Run: headless pygame with SDL's dummy video driver; simulated clock (each Clock.tick advances the game by its frame time, no real sleeping); random seed 0; keys injected as events and as key.get_pressed() state; mouse plan: one left click at the window centre at the start of phase 2, then a move to the lower-right quarter at the start of phase 3.
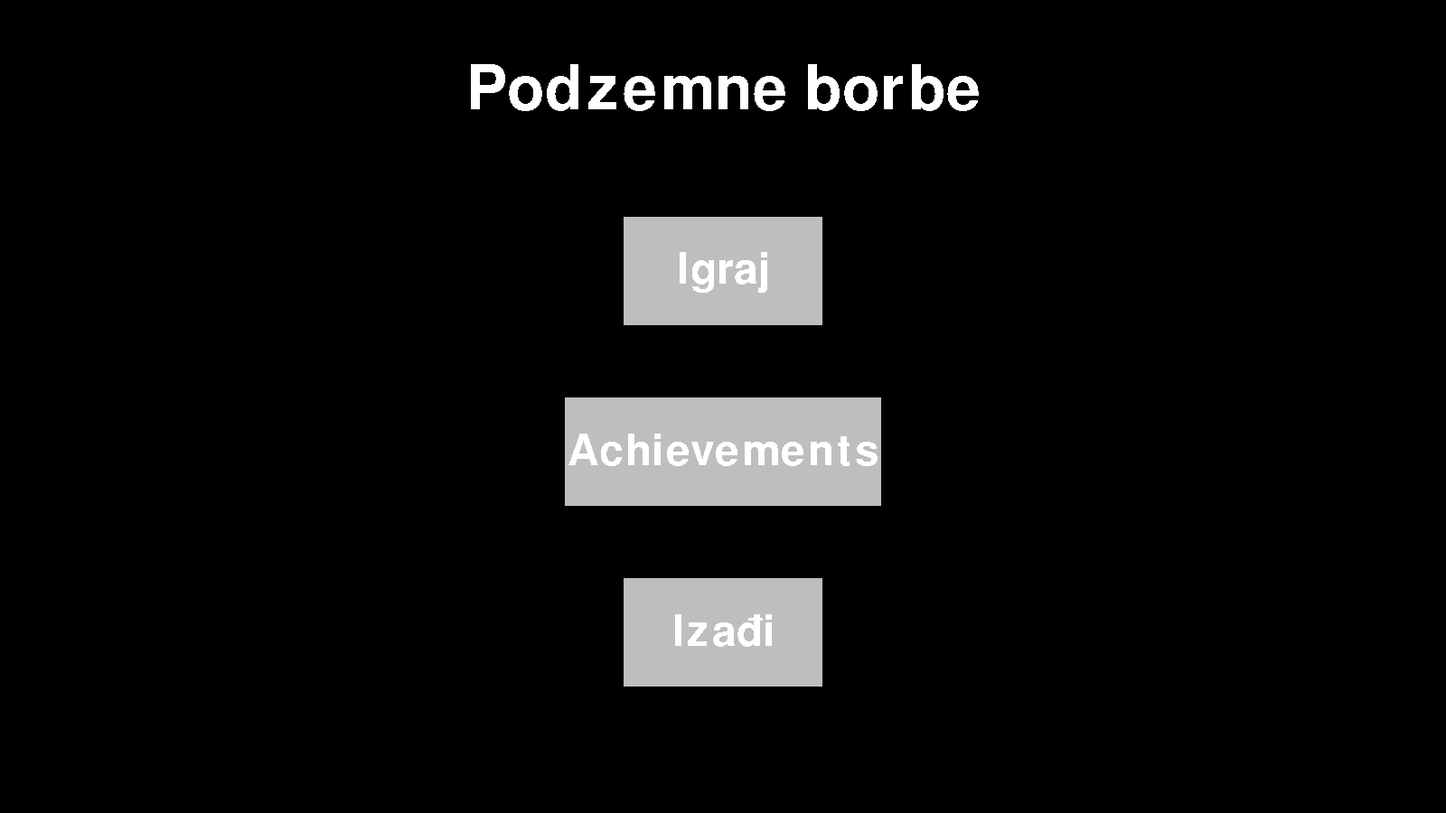
Frame 1 of 4 · flips 1–60 · no input
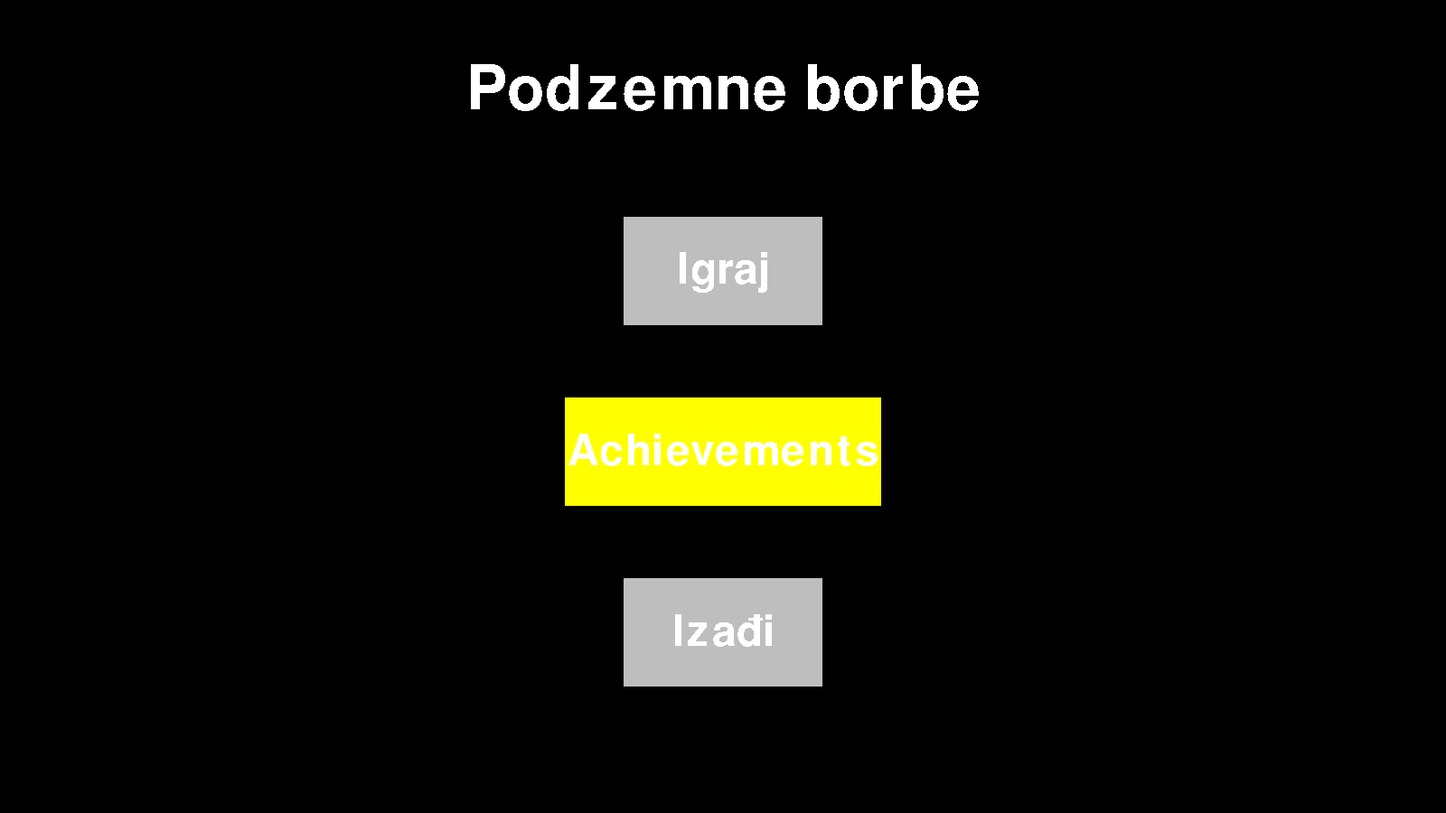
Frame 2 of 4 · flips 61–180 · clicked the window centre · tapped SPACE, RETURN · held RIGHT (→), D
Frame 3 of 4 · flips 181–300 · moved the mouse to the lower-right quarter · held DOWN (↓), S · screen same as frame 1, image omitted
Frame 4 of 4 · flips 301–420 · held LEFT (←), A, UP (↑), W · screen unchanged from frame 3, image omitted

The pygame program that drew these frames:

import pygame, sys
pygame.init() #instalira i učitava sve pygame module

#Definiranje displaya
WIDTH, HEIGHT = 1600, 900
SCREEN = pygame.display.set_mode((WIDTH, HEIGHT))
pygame.display.set_caption("Street-Fighter")

#Clock
clock = pygame.time.Clock()
FPS = 60

#Borac
class Borac(pygame.sprite.Sprite):
    def __init__(self, poz):
        super().__init__()
        self.pocetpoz = poz
        self.image = pygame.Surface((416, 590)) 
        self.image.fill((255, 0, 0))
        self.rect = self.image.get_rect()
        self.rect.bottomleft = ((self.pocetpoz))
        self.gravitacija = 0
        self.zadnji_skok = pygame.time.get_ticks()
        self.zadnji_punch = pygame.time.get_ticks()
        self.jump_cooldown = 1000
        self.punch_cooldown = 500
        self.health = 100
        self.blokiranje = False
        self.blok_pocetak = 0
        self.blok_health = 4
        self.blok_health_regeneracija = 10000
        self.blok_health_oduzet = pygame.time.get_ticks()
        self.ziv = True
        self.keybind = 0
        
        #Pozicioniranje rectangleova dijelova tijela
        if self.pocetpoz[0] < 800:
            self.legs_rect = pygame.Rect(self.pocetpoz[0] + 3, self.pocetpoz[1], 218, 296)
            self.torso_rect = pygame.Rect(self.pocetpoz[0] + 43, self.pocetpoz[1], 138, 194)
            self.head_rect = pygame.Rect(self.pocetpoz[0] + 63, self.pocetpoz[1], 120, 100)
            self.arms_rect = pygame.Rect(self.pocetpoz[0], self.pocetpoz[1], 270, 158)
        elif self.pocetpoz[0] >= 800:
            self.legs_rect = pygame.Rect(self.pocetpoz[0] + (416-218) - 3, self.pocetpoz[1] - 296, 218, 296)
            self.torso_rect = pygame.Rect(self.pocetpoz[0] + (416-138) - 43, self.pocetpoz[1] - 486, 138, 194)
            self.head_rect = pygame.Rect(self.pocetpoz[0] + (416-120) - 63, self.pocetpoz[1] - 590, 120, 100)
            self.arms_rect = pygame.Rect(self.pocetpoz[0] + (416-270), self.pocetpoz[1] - 493, 270, 158)
    
    #Rectangleovi se vraćaju na početnu poziciju
    def reset(self):
        if self.pocetpoz[0] < 800:
            self.rect.bottomleft = ((self.pocetpoz))
            self.legs_rect = pygame.Rect(self.pocetpoz[0] + 3, self.pocetpoz[1] - 296, 218, 296)
            self.torso_rect = pygame.Rect(self.pocetpoz[0] + 43, self.pocetpoz[1] - 486, 138, 194)
            self.head_rect = pygame.Rect(self.pocetpoz[0] + 63, self.pocetpoz[1] - 590, 120, 100)
            self.arms_rect = pygame.Rect(self.pocetpoz[0], self.pocetpoz[1] - 493, 270, 158)
            self.health = 100
            self.blok_health = 4
        elif self.pocetpoz[0] >= 800:
            self.rect.bottomleft = ((self.pocetpoz))
            self.legs_rect = pygame.Rect(self.pocetpoz[0] + (416-218) - 3, self.pocetpoz[1] - 296, 218, 296)
            self.torso_rect = pygame.Rect(self.pocetpoz[0] + (416-138) - 43, self.pocetpoz[1] - 486, 138, 194)
            self.head_rect = pygame.Rect(self.pocetpoz[0] + (416-120) - 63, self.pocetpoz[1] - 590, 120, 100)
            self.arms_rect = pygame.Rect(self.pocetpoz[0] + (416-270), self.pocetpoz[1] - 493, 270, 158)
            self.health = 100
            self.blok_health = 4


    def draw_hitboxes(self):
        pygame.draw.rect(SCREEN, (0, 255, 0), self.legs_rect, 2)  
        pygame.draw.rect(SCREEN, (0, 0, 255), self.torso_rect, 2)  
        pygame.draw.rect(SCREEN, (0, 0, 0), self.head_rect, 2)  
        pygame.draw.rect(SCREEN, (255, 255, 0), self.arms_rect, 2)


    def blok(self):
        trenutacno_vrijeme = pygame.time.get_ticks()
        key = pygame.key.get_pressed()

        if self.keybind == 1:
            if key[pygame.K_e] and not self.blokiranje:
                self.blokiranje = True

        if self.keybind == 2:
            if key[pygame.K_i] and not self.blokiranje:
                self.blokiranje = True

        if self.blok_health <= 0:
            if trenutacno_vrijeme - self.blok_health_oduzet > self.blok_health_regeneracija:
                self.blok_health = 4
                self.blok_health_oduzet = trenutacno_vrijeme
            else:
                self.blokiranje = False
                self.blok_pocetak = trenutacno_vrijeme


    #Dodaje se punch attack, i oduzima se health na uspješnom udarcu
    def punch(self, protivnik):
        if self.pocetpoz[0] < 800:
            self.punch_rect = pygame.Rect(self.rect.left + 266, self.rect.bottom - 502, 130, 78)
        elif self.pocetpoz[0] >= 800:
            self.punch_rect = pygame.Rect(self.rect.left + (416 - 130) - 266, self.rect.bottom - 502, 130, 78)
        if self.pocetpoz[0] < 800 and self.rect.right < protivnik.rect.right:
            self.punch_rect.left = (self.rect.x + 266)
        elif self.pocetpoz[0] < 800 and self.rect.right > protivnik.rect.right:
            self.punch_rect.left = (self.rect.x + (416 - 130) - 266)
        elif self.pocetpoz[0] >= 800 and self.rect.left > protivnik.rect.left:
            self.punch_rect.left = (self.rect.x + (416 - 130) - 266)
        elif self.pocetpoz[0] >= 800 and self.rect.left < protivnik.rect.left:
            self.punch_rect.left = (self.rect.x + 266)
        pygame.draw.rect(SCREEN, (255, 255, 255), self.punch_rect, 2)
        if protivnik.blokiranje:
            protivnik.blok_health -= 1
            print(protivnik.blok_health)
            return
        elif self.punch_rect.colliderect(protivnik.legs_rect) or self.punch_rect.colliderect(protivnik.torso_rect) or self.punch_rect.colliderect(protivnik.head_rect) or self.punch_rect.colliderect(protivnik.arms_rect):
            protivnik.health -= 5
            print(protivnik.health)
            print(protivnik.blok_health)
           

    def kick(self, protivnik):
        if self.pocetpoz[0] < 800:
            self.kick_rect = pygame.Rect(self.rect.left + 256, self.rect.bottom - 349, 160, 105)
        elif self.pocetpoz[0] >= 800:
            self.kick_rect = pygame.Rect(self.rect.left + (416 - 160) - 256, self.rect.bottom - 349, 160, 105)
        if self.pocetpoz[0] < 800 and self.rect.right < protivnik.rect.right:
            self.kick_rect.left = (self.rect.x + 256)
        elif self.pocetpoz[0] < 800 and self.rect.right > protivnik.rect.right:
            self.kick_rect.left = (self.rect.x + (416 - 160) - 256)
        elif self.pocetpoz[0] >= 800 and self.rect.left > protivnik.rect.left:
            self.kick_rect.left = (self.rect.x + (416 - 160) - 256)
        elif self.pocetpoz[0] >= 800 and self.rect.left < protivnik.rect.left:
            self.kick_rect.left = (self.rect.x + 256)
        pygame.draw.rect(SCREEN, (255, 255, 255), self.kick_rect, 2)
        if protivnik.blokiranje:
            protivnik.blok_health -= 1
            print(protivnik.blok_health)
            return
        elif self.kick_rect.colliderect(protivnik.legs_rect) or self.kick_rect.colliderect(protivnik.torso_rect) or self.kick_rect.colliderect(protivnik.head_rect) or self.kick_rect.colliderect(protivnik.arms_rect):
            protivnik.health -= 10
            print(protivnik.health)
            print(protivnik.blok_health)


    #Funkcija koja omogućava kretanje lika, pali punch metodu
    def kretanje(self, protivnik):
        global brzina
        brzina = 9
        dx = 0
        key = pygame.key.get_pressed()
        self.gravitacija += 1

        self.blok()

        if self.pocetpoz[0] < 800 and self.rect.right < protivnik.rect.right:
            self.legs_rect.left = (self.rect.x + 3)
            self.torso_rect.left = (self.rect.x + 43)
            self.head_rect.left = (self.rect.x + 63)
            self.arms_rect.left = (self.rect.x)
        elif self.pocetpoz[0] < 800 and self.rect.right > protivnik.rect.right:
            self.legs_rect.left = (self.rect.x + (416-219) - 3)
            self.torso_rect.left = (self.rect.x + (416-139) - 43)
            self.head_rect.left = (self.rect.x + (416-121) - 63)
            self.arms_rect.left = (self.rect.x + (416-271))
        elif self.pocetpoz[0] >= 800 and self.rect.left > protivnik.rect.left:
            self.legs_rect.left = (self.rect.x + (416-219) - 3)
            self.torso_rect.left = (self.rect.x + (416-139) - 43)
            self.head_rect.left = (self.rect.x + (416-121) - 63)
            self.arms_rect.left = (self.rect.x + (416-271))
        elif self.pocetpoz[0] >= 800 and self.rect.left < protivnik.rect.left:
            self.legs_rect.left = (self.rect.x + 3)
            self.torso_rect.left = (self.rect.x + 43)
            self.head_rect.left = (self.rect.x + 63)
            self.arms_rect.left = (self.rect.x)

        
        self.rect.y += self.gravitacija
        self.legs_rect.y += self.gravitacija
        self.torso_rect.y += self.gravitacija
        self.head_rect.y += self.gravitacija
        self.arms_rect.y += self.gravitacija
        if self.rect.bottom >= 800:
            self.rect.bottom = 800
            self.legs_rect.bottom = 800
            self.torso_rect.top = 800 - 486
            self.head_rect.top = 800 - 590
            self.arms_rect.top = 800 - 493

        trenutacno_vrijeme = pygame.time.get_ticks()

        #Movement
        if self.keybind == 1:
            if self.ziv == False:
                return
            else:
                if key[pygame.K_w] and self.rect.bottom >= 800 and trenutacno_vrijeme - self.zadnji_skok >= self.jump_cooldown:
                    self.gravitacija = -17
                    self.zadnji_skok = trenutacno_vrijeme

                if self.rect.bottom == 800:
                    if key[pygame.K_a]:
                        dx = -brzina
                    if key[pygame.K_d]:
                        dx = brzina
                elif self.rect.bottom < 800:
                    if key[pygame.K_a]:
                        dx = -brzina/2
                    if key[pygame.K_d]:
                        dx = brzina/2
                if self.blokiranje:
                    if key[pygame.K_a]:
                        dx = -brzina/2
                    if key[pygame.K_d]:
                        dx = brzina/2

                if self.rect.left + dx < 0:
                    dx = -self.rect.left
                if self.rect.right + dx > WIDTH:
                    dx = WIDTH - self.rect.right

                #Punch
                if key[pygame.K_r] and trenutacno_vrijeme - self.zadnji_punch >= self.punch_cooldown:
                    self.punch(protivnik)

                    self.zadnji_punch = trenutacno_vrijeme
                    self.punch_rect.y += self.gravitacija
                    if self.rect.bottom >= 800:
                        self.punch_rect.top = 800 - 503
                    self.punch_rect.x += dx

                if key[pygame.K_f] and trenutacno_vrijeme - self.zadnji_punch >= self.punch_cooldown:
                    self.kick(protivnik)

                    self.zadnji_punch = trenutacno_vrijeme
                    self.kick_rect.y += self.gravitacija
                    if self.rect.bottom >= 800:
                        self.kick_rect.top = 800 - 349
                    self.kick_rect.x += dx

            self.rect.x += dx
            self.legs_rect.x += dx
            self.torso_rect.x += dx
            self.head_rect.x += dx
            self.arms_rect.x += dx

        if self.keybind == 2:
            if self.ziv == False:
                return
            else:
                if key[pygame.K_u] and self.rect.bottom >= 800 and trenutacno_vrijeme - self.zadnji_skok >= self.jump_cooldown:
                    self.gravitacija = -17
                    self.zadnji_skok = trenutacno_vrijeme

                if self.rect.bottom == 800:
                    if key[pygame.K_h]:
                        dx = -brzina
                    if key[pygame.K_k]:
                        dx = brzina
                elif self.rect.bottom < 800:
                    if key[pygame.K_h]:
                        dx = -brzina/2
                    if key[pygame.K_k]:
                        dx = brzina/2

                if self.rect.left + dx < 0:
                    dx = -self.rect.left
                if self.rect.right + dx > WIDTH:
                    dx = WIDTH - self.rect.right

                #Punch
                if key[pygame.K_o] and trenutacno_vrijeme - self.zadnji_punch >= self.punch_cooldown:
                    self.punch(protivnik)

                    self.zadnji_punch = trenutacno_vrijeme
                    self.punch_rect.y += self.gravitacija
                    if self.rect.bottom >= 800:
                        self.punch_rect.top = 800 - 503
                    self.punch_rect.x += dx

                if key[pygame.K_l] and trenutacno_vrijeme - self.zadnji_punch >= self.punch_cooldown:
                    self.kick(protivnik)

                    self.zadnji_punch = trenutacno_vrijeme
                    self.kick_rect.y += self.gravitacija
                    if self.rect.bottom >= 800:
                        self.kick_rect.top = 800 - 349
                    self.kick_rect.x += dx

            self.rect.x += dx
            self.legs_rect.x += dx
            self.torso_rect.x += dx
            self.head_rect.x += dx
            self.arms_rect.x += dx
    
    #Provjerava životni status lika
    def update(self):
        self.draw_hitboxes()
        if self.health <= 0:
            self.ziv = False

class Player:
    def __init__(self, ime):
        self.ime = ime
        self.Ws = 0
        self.Ls = 0

    def zapis(self, igrac, protivnik):
        if protivnik.health <= 0:
            self.Ws += 1
        elif igrac.health <= 0:
            self.Ls += 1

    def postotak(self):
        ukupno_igara = self.Ws + self.Ls
        return (self.Ws / ukupno_igara) * 100 if ukupno_igara > 0 else 0

    #def achievements()



#Definiranje objekata (likova) iz klase Borac i dodavanje u Sprite Grupu        
borac = pygame.sprite.Group()

#Definira se klasa gumb sa svojim metodama
class Button:
    def __init__(self, text_input, text_size, text_color, rectangle_width_and_height, rectangle_color, rectangle_hovering_color, position):
        #rectangle ispod teksta
        self.rectangle = pygame.Rect((position[0]-(rectangle_width_and_height[0]/2), position[1]-(rectangle_width_and_height[1]/2)), rectangle_width_and_height)
        self.rectangle_color, self.rectangle_hovering_color = rectangle_color, rectangle_hovering_color
        #tekst u gumbu
        self.font = pygame.font.Font(None, text_size)
        self.text_surface = self.font.render(text_input, False, text_color)
        self.text_rectangle = self.text_surface.get_rect(center = self.rectangle.center)
    def update(self, screen):
        pygame.draw.rect(screen, self.rectangle_color, self.rectangle)
        screen.blit(self.text_surface, self.text_rectangle)
    def checkForCollision(self, mouse_position):
        if mouse_position[0] in range(self.rectangle.left, self.rectangle.right) and mouse_position[1] in range(self.rectangle.top, self.rectangle.bottom):
            return True
        return False
    def changeButtonColor(self):
        self.rectangle_color = self.rectangle_hovering_color
        
def escape_screen(tekst):
    transparent_background = pygame.Surface((WIDTH, HEIGHT))
    transparent_background.fill("Black")
    transparent_background.set_alpha(100)
    SCREEN.blit(transparent_background, (0,0))

    plava_pozadina = pygame.Surface((640,360))
    plava_pozadina.fill("Navy")
    plava_pozadina_rectangle = plava_pozadina.get_rect(center = (WIDTH/2, HEIGHT/2))

    okvir_surface = pygame.Surface((600,320))
    okvir_rectangle = okvir_surface.get_rect(center = (WIDTH/2, HEIGHT/2))

    font = pygame.font.Font(None, 30)
    tekst_surface = font.render(tekst, False, "White")
    tekst_rectangle = tekst_surface.get_rect(midtop = (WIDTH/2, 380))
    while True:
        mouse_position = pygame.mouse.get_pos()
        SCREEN.blit(plava_pozadina, plava_pozadina_rectangle)
        pygame.draw.rect(SCREEN,'Black', okvir_rectangle, 6)
        SCREEN.blit(tekst_surface, tekst_rectangle)

        CANCEL_GUMB = Button('Ne', 30, 'Black', (70, 40), '#475F77', '#D74B4B', (650, 500))
        CONFIRM_GUMB = Button('Da', 30, 'Black', (70, 40), '#475F77', '#77dd77', (950, 500))
        for gumb in [CANCEL_GUMB, CONFIRM_GUMB]:
            if gumb.checkForCollision(mouse_position):
                gumb.changeButtonColor()
            gumb.update(SCREEN)

        for event in pygame.event.get():
            if event.type == pygame.QUIT:
                pygame.quit()
                sys.exit()
            if event.type == pygame.MOUSEBUTTONDOWN:
                if CONFIRM_GUMB.checkForCollision(mouse_position):
                    return True
                if CANCEL_GUMB.checkForCollision(mouse_position):
                    return False
            if event.type == pygame.KEYDOWN:
                if event.key == pygame.K_ESCAPE:
                    return False
        pygame.display.update()
        clock.tick(FPS)

#Glavna funkcija koja se počinje vrtjeti čim se program starta i hijerarhijski je najviša
def main():
    naslov_font = pygame.font.Font(None, 100)
    naslov_surface = naslov_font.render("Podzemne borbe", False, "White")
    naslov_rectangle = naslov_surface.get_rect(center = (WIDTH/2, 100))
    while True:
        SCREEN.fill("Black")
        mouse_position = pygame.mouse.get_pos()
        IGRAJ_GUMB = Button("Igraj", 70, "White", (220, 120), "Grey", "Green", (WIDTH/2, 300))
        ACHIEVEMENTS_GUMB = Button("Achievements", 70, "White", (350, 120), "Grey", "Yellow", (WIDTH/2, 500))
        IZADI_GUMB = Button("Izađi", 70, "White", (220, 120), "Grey", "Red", (WIDTH/2, 700))
        for gumb in [IGRAJ_GUMB, IZADI_GUMB, ACHIEVEMENTS_GUMB]:
            if gumb.checkForCollision(mouse_position):
                gumb.changeButtonColor()
            gumb.update(SCREEN)
        
        SCREEN.blit(naslov_surface, naslov_rectangle)

        for event in pygame.event.get():
            if event.type == pygame.QUIT:
                pygame.quit()
                sys.exit()
            if event.type == pygame.KEYDOWN:
                if event.key == pygame.K_ESCAPE:
                    if escape_screen("Želiš li izaći iz igre?"):
                        pygame.quit()
                        sys.exit()
                    pass
            if event.type == pygame.MOUSEBUTTONDOWN:
                if IGRAJ_GUMB.checkForCollision(mouse_position):
                    odabir_igraca()
                if IZADI_GUMB.checkForCollision(mouse_position):
                    pygame.quit()
                    sys.exit()
        pygame.display.update()
        clock.tick(FPS)

def odabir_igraca():
    naslov_font = pygame.font.Font(None, 100)
    naslov_surface = naslov_font.render("Odabir igraca", False, "White")
    naslov_rectangle = naslov_surface.get_rect(center = (250, 50))
    run = True
    while run == True:
        SCREEN.fill("Black")
        mouse_position = pygame.mouse.get_pos()
        DALJE_GUMB = Button("Dalje", 35, "White", (120, 60), "Grey", "Green", (1500, 850))
        NAZAD_GUMB = Button("Nazad", 35, "White", (120, 60), "Grey", "Red", (1500, 50))
        for gumb in [DALJE_GUMB, NAZAD_GUMB]:
            if gumb.checkForCollision(mouse_position):
                gumb.changeButtonColor()
            gumb.update(SCREEN)

        SCREEN.blit(naslov_surface, naslov_rectangle)

        for event in pygame.event.get():
            if event.type == pygame.QUIT:
                pygame.quit()
                sys.exit()
            if event.type == pygame.KEYDOWN:
                if event.key == pygame.K_ESCAPE:
                    if escape_screen("Želiš li se vratiti nazad?"):
                        main()

            if event.type == pygame.MOUSEBUTTONDOWN:
                if DALJE_GUMB.checkForCollision(mouse_position):
                    odabir_borca()
                if NAZAD_GUMB.checkForCollision(mouse_position):
                    main()
                
        pygame.display.update()
        clock.tick(FPS)


def odabir_borca():
    naslov_font = pygame.font.Font(None, 100)
    naslov_surface = naslov_font.render("Odabir Borca", False, "White")
    naslov_rectangle = naslov_surface.get_rect(center = (250, 50))
    run = True
    while run == True:
        SCREEN.fill("Black")
        mouse_position = pygame.mouse.get_pos()
        NAZAD_GUMB = Button("Nazad", 35, "White", (120, 60), "Grey", "Red", (1500, 50))
        BORAC1_GUMB = Button("Borac1", 70, "White", (220, 120), "Grey", "Green", (WIDTH/2, 400))
        BORAC2_GUMB = Button("Borac2", 70, "White", (220, 120), "Grey", "Green", (WIDTH/2, 600))
        for gumb in [NAZAD_GUMB, BORAC1_GUMB, BORAC2_GUMB]:
            if gumb.checkForCollision(mouse_position):
                gumb.changeButtonColor()
            gumb.update(SCREEN)

        SCREEN.blit(naslov_surface, naslov_rectangle)

        for event in pygame.event.get():
            if event.type == pygame.QUIT:
                pygame.quit()
                sys.exit()
            if event.type == pygame.KEYDOWN:
                if event.key == pygame.K_ESCAPE:
                    if escape_screen("Želiš li se vratiti na početnu stranicu?"):
                        main()

            if event.type == pygame.MOUSEBUTTONDOWN:
                if NAZAD_GUMB.checkForCollision(mouse_position):
                    main()
                if BORAC1_GUMB.checkForCollision(mouse_position):
                    global borac1
                    borac1 = Borac((200, 800))
                    borac1.keybind = 1
                    borac.add(borac1)
                    odabir_igraca()
                if BORAC2_GUMB.checkForCollision(mouse_position):
                    global borac2
                    borac2 = Borac((900, 800))
                    borac2.keybind = 2
                    borac.add(borac2)
                    odabir_rundi()
                
        pygame.display.update()
        clock.tick(FPS)

def odabir_rundi():
    naslov_font = pygame.font.Font(None, 100)
    naslov_surface = naslov_font.render("Na koliko rundi se igra?", False, "White")
    naslov_rectangle = naslov_surface.get_rect(center = (WIDTH/2, 100))
    while True:
        SCREEN.fill("Black")
        mouse_position = pygame.mouse.get_pos()
        JEDNA_GUMB = Button("1", 70, "White", (220, 120), "Grey", "Green", (WIDTH/2, 300))
        TRI_GUMB = Button("3", 70, "White", (220, 120), "Grey", "Green", (WIDTH/2, 500))
        SEDAM_GUMB = Button("7", 70, "White", (220, 120), "Grey", "Green", (WIDTH/2, 700))
        NAZAD_GUMB = Button("Nazad", 35, "White", (120, 60), "Grey", "Red", (1500, 50))
        for gumb in [JEDNA_GUMB, SEDAM_GUMB, TRI_GUMB, NAZAD_GUMB]:
            if gumb.checkForCollision(mouse_position):
                gumb.changeButtonColor()
            gumb.update(SCREEN)

        SCREEN.blit(naslov_surface, naslov_rectangle)

        for event in pygame.event.get():
            if event.type == pygame.QUIT:
                pygame.quit()
                sys.exit()
            if event.type == pygame.KEYDOWN:
                if event.key == pygame.K_ESCAPE:
                    if escape_screen("Želiš li se vratiti na početnu stranicu?"):
                        main()

            if event.type == pygame.MOUSEBUTTONDOWN:
                if JEDNA_GUMB.checkForCollision(mouse_position):
                    igranje()
                if TRI_GUMB.checkForCollision(mouse_position):
                    #igranje3()
                    pass
                if SEDAM_GUMB.checkForCollision(mouse_position):
                    #igranje7()
                    pass
                if NAZAD_GUMB.checkForCollision(mouse_position):
                    odabir_borca()
                
        pygame.display.update()
        clock.tick(FPS)


#Funkcija u kojoj se odvija sama igra
def igranje():
    global borac1, borac2
    run = True
    while run == True:
        SCREEN.fill("Light Blue")
        pygame.mouse.set_visible(False)
        pod_surface = pygame.Surface((1600, 100))
        pod_rectangle = pod_surface.get_rect(topleft = (0,800))
        pygame.draw.rect(SCREEN, "Brown", pod_rectangle)
        borac.update
        borac.draw(SCREEN)
    
        borac1.kretanje(borac2)
        borac1.draw_hitboxes()
        borac2.kretanje(borac1)
        borac2.draw_hitboxes()

        for event in pygame.event.get():
            if event.type == pygame.QUIT:
                pygame.quit()
                sys.exit()
            if event.type == pygame.KEYDOWN:
                if event.key == pygame.K_ESCAPE:
                    pygame.mouse.set_visible(True)
                    if escape_screen("Želiš li izaći u početni zaslon?"):
                        borac1.reset
                        borac2.reset
                        main()
                        run = False

        pygame.display.update()
        clock.tick(FPS)

def winscreen():
    pygame.mouse.set_visible(True)
    transparent_background = pygame.Surface((WIDTH, HEIGHT))
    transparent_background.fill("Light Blue")
    transparent_background.set_alpha(100)
    SCREEN.blit(transparent_background, (0,0))
    run = True
    while run == True:


        for event in pygame.event.get():
            if event.type == pygame.QUIT:
                pygame.quit()
                sys.exit()
            if event.type == pygame.KEYDOWN:
                if event.key == pygame.K_ESCAPE:
                    if escape_screen("Želiš li izaći u početni zaslon?"):
                        run = False
                        main()

        pygame.display.update()
        clock.tick(FPS)


if __name__ == "__main__":
    main()
